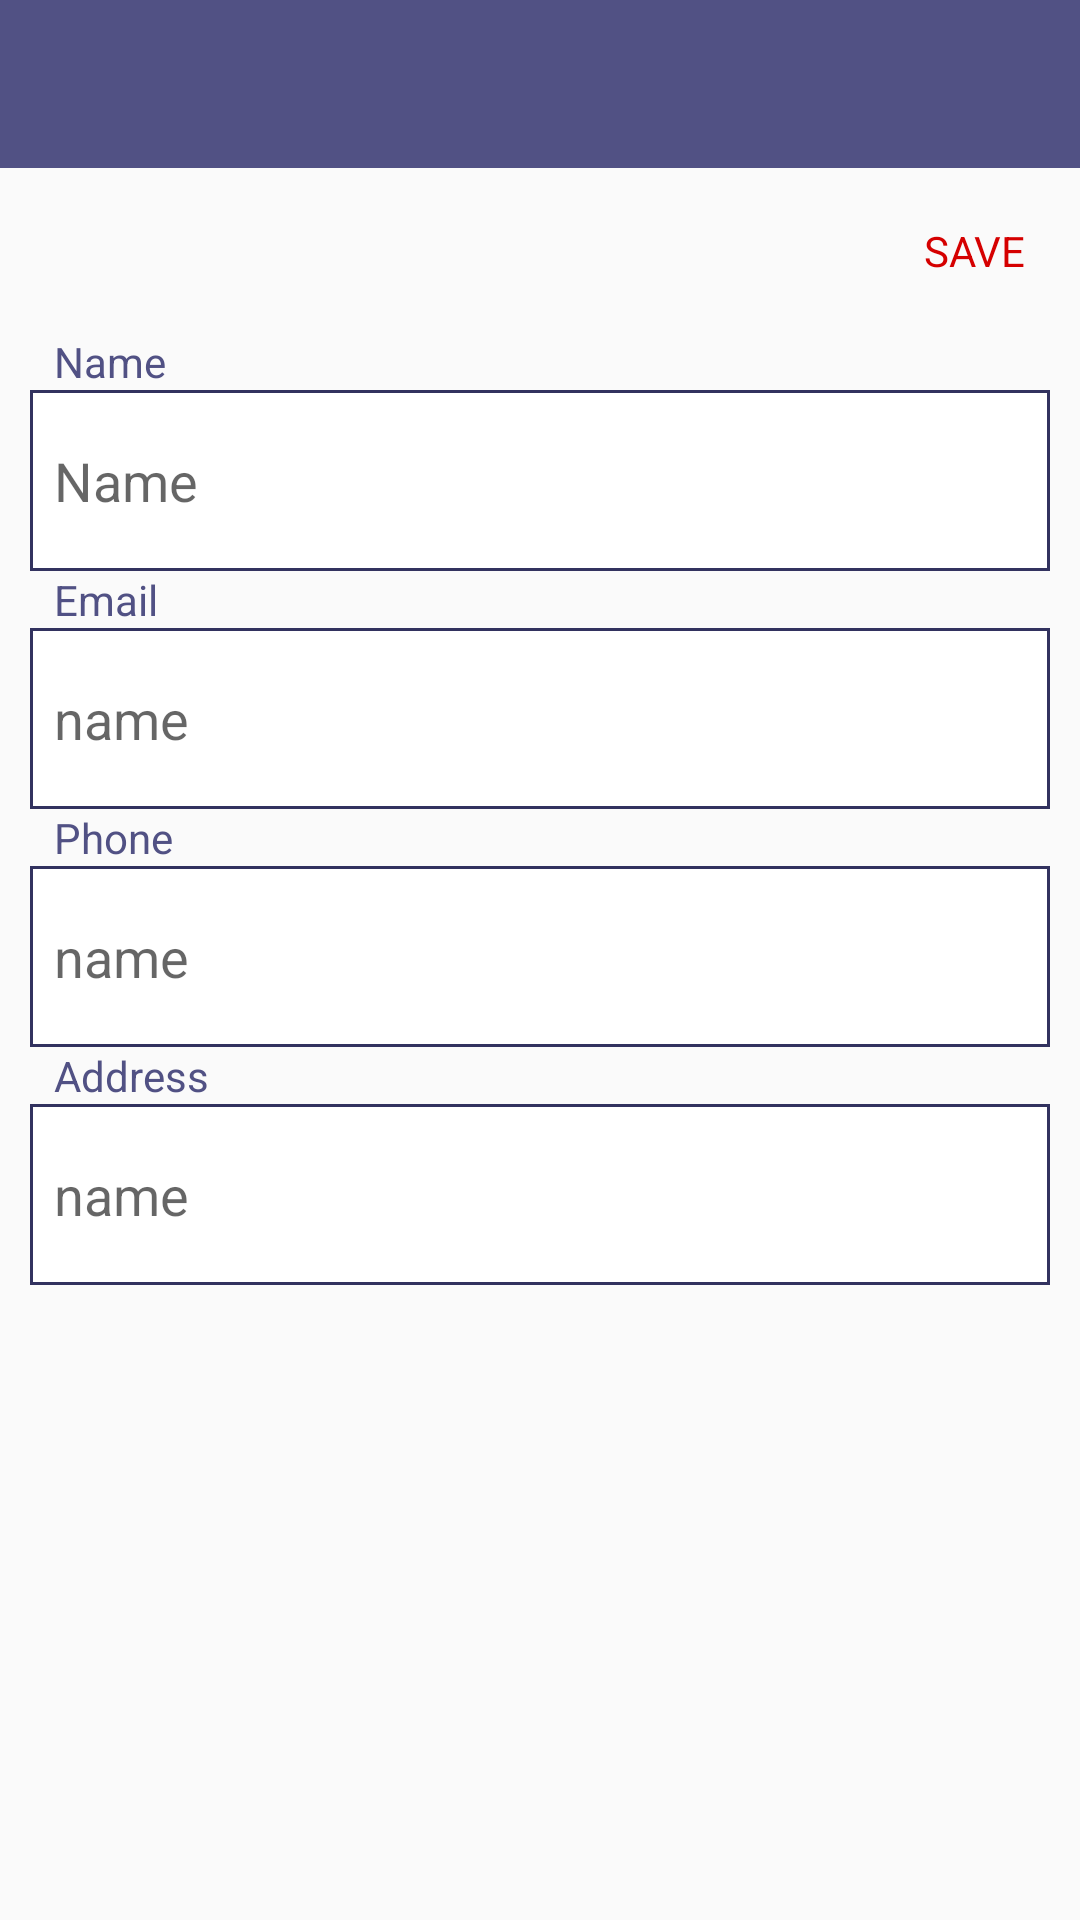

Reconstruct the res/layout file that produces this screen, plus the resources it refers to.
<!-- AndroidManifest.xml: application theme AppTheme -->
<!-- res/layout/activity_update_profile.xml -->
<?xml version="1.0" encoding="utf-8"?>
<RelativeLayout xmlns:android="http://schemas.android.com/apk/res/android"
    xmlns:tools="http://schemas.android.com/tools"
    android:layout_width="match_parent"
    android:orientation="vertical"
    android:layout_height="match_parent"
    tools:context="internetmoguls.com.imoguls.UpdateProfile">


    <LinearLayout
        android:layout_width="match_parent"
        android:layout_height="wrap_content"
        android:orientation="vertical"
        >

    <include
        layout="@layout/toolbar"/>



    <TextView
        android:layout_width="wrap_content"
        android:layout_height="wrap_content"
        android:layout_gravity="end"
        android:layout_margin="18dp"
        android:id="@+id/update"
        android:text="SAVE"
        android:textColor="@color/colorAccent"
        />


    <TextView
        android:layout_width="match_parent"
        android:layout_height="wrap_content"
        android:paddingStart="18dp"
        android:paddingEnd="18dp"
        android:text="Name"
        android:textColor="@color/colorPrimary"
        />

    <EditText
        android:layout_width="match_parent"
        android:layout_height="wrap_content"
        android:paddingStart="8dp"
        android:paddingEnd="8dp"
        android:paddingTop="18dp"
        android:paddingBottom="18dp"
        android:layout_marginStart="10dp"
        android:layout_marginEnd="10dp"
        android:background="@drawable/background"
        android:id="@+id/name"
        android:hint="Name"
        />



    <TextView
        android:layout_width="match_parent"
        android:layout_height="wrap_content"
        android:paddingStart="18dp"
        android:paddingEnd="18dp"
        android:text="Email"
        android:textColor="@color/colorPrimary"
        />

    <EditText
        android:layout_width="match_parent"
        android:layout_height="wrap_content"
        android:paddingStart="8dp"
        android:paddingEnd="8dp"
        android:paddingTop="18dp"
        android:paddingBottom="18dp"
        android:layout_marginStart="10dp"
        android:layout_marginEnd="10dp"
        android:id="@+id/email"
        android:background="@drawable/background"
        android:hint="name"
        />


    <TextView
        android:layout_width="match_parent"
        android:layout_height="wrap_content"
        android:paddingStart="18dp"
        android:paddingEnd="18dp"
        android:text="Phone"
        android:textColor="@color/colorPrimary"
        />

    <EditText
        android:layout_width="match_parent"
        android:layout_height="wrap_content"
        android:paddingStart="8dp"
        android:paddingEnd="8dp"
        android:paddingTop="18dp"
        android:paddingBottom="18dp"
        android:layout_marginStart="10dp"
        android:layout_marginEnd="10dp"
        android:background="@drawable/background"
        android:id="@+id/phone"
        android:hint="name"
        />


    <TextView
        android:layout_width="match_parent"
        android:layout_height="wrap_content"
        android:paddingStart="18dp"
        android:paddingEnd="18dp"
        android:text="Address"
        android:textColor="@color/colorPrimary"
        />

    <EditText
        android:layout_width="match_parent"
        android:layout_height="wrap_content"
        android:paddingStart="8dp"
        android:paddingEnd="8dp"
        android:paddingTop="18dp"
        android:paddingBottom="18dp"
        android:layout_marginStart="10dp"
        android:layout_marginEnd="10dp"
        android:background="@drawable/background"
        android:id="@+id/address"
        android:hint="name"
        />
    </LinearLayout>



    <ProgressBar
        android:layout_width="wrap_content"
        android:layout_height="wrap_content"
        android:id="@+id/progress"
        android:layout_centerInParent="true"
        android:visibility="gone"
        />




</RelativeLayout>
<!-- res/layout/toolbar.xml (included above) -->
<?xml version="1.0" encoding="utf-8"?>
<LinearLayout xmlns:android="http://schemas.android.com/apk/res/android"
    android:orientation="vertical" android:layout_width="match_parent"
    android:layout_height="wrap_content">

    <android.support.v7.widget.Toolbar
        android:layout_width="match_parent"
        android:layout_height="?attr/actionBarSize"
        android:id="@+id/toolbar"
        android:background="@color/colorPrimary"
        />

</LinearLayout>
<!-- resources referenced by this layout -->
<resources>
  <color name="colorAccent">#D50000</color>
  <color name="colorPrimary">#515184</color>
  <!-- drawable background (drawable) -->
  <?xml version="1.0" encoding="utf-8"?>
  <shape xmlns:android="http://schemas.android.com/apk/res/android"
      android:shape="rectangle"
      >
  
  
      <stroke
          android:color="@color/colorPrimaryDark"
          android:width="1dp"
          />
  
  
      <solid
          android:color="#fff"/>
  
  
  </shape>
  <style name="AppTheme" parent="Theme.AppCompat.Light.NoActionBar">
          
          <item name="colorPrimary">@color/colorPrimary</item>
          <item name="colorPrimaryDark">@color/colorPrimaryDark</item>
          <item name="colorAccent">@color/colorAccent</item>
          <item name="drawerArrowStyle">@style/DrawerArrowStyle</item>
  
      </style>
  <color name="colorPrimaryDark">#32325f</color>
  <style name="DrawerArrowStyle" parent="Widget.AppCompat.DrawerArrowToggle">
          <item name="color">@android:color/white</item>
      </style>
</resources>
